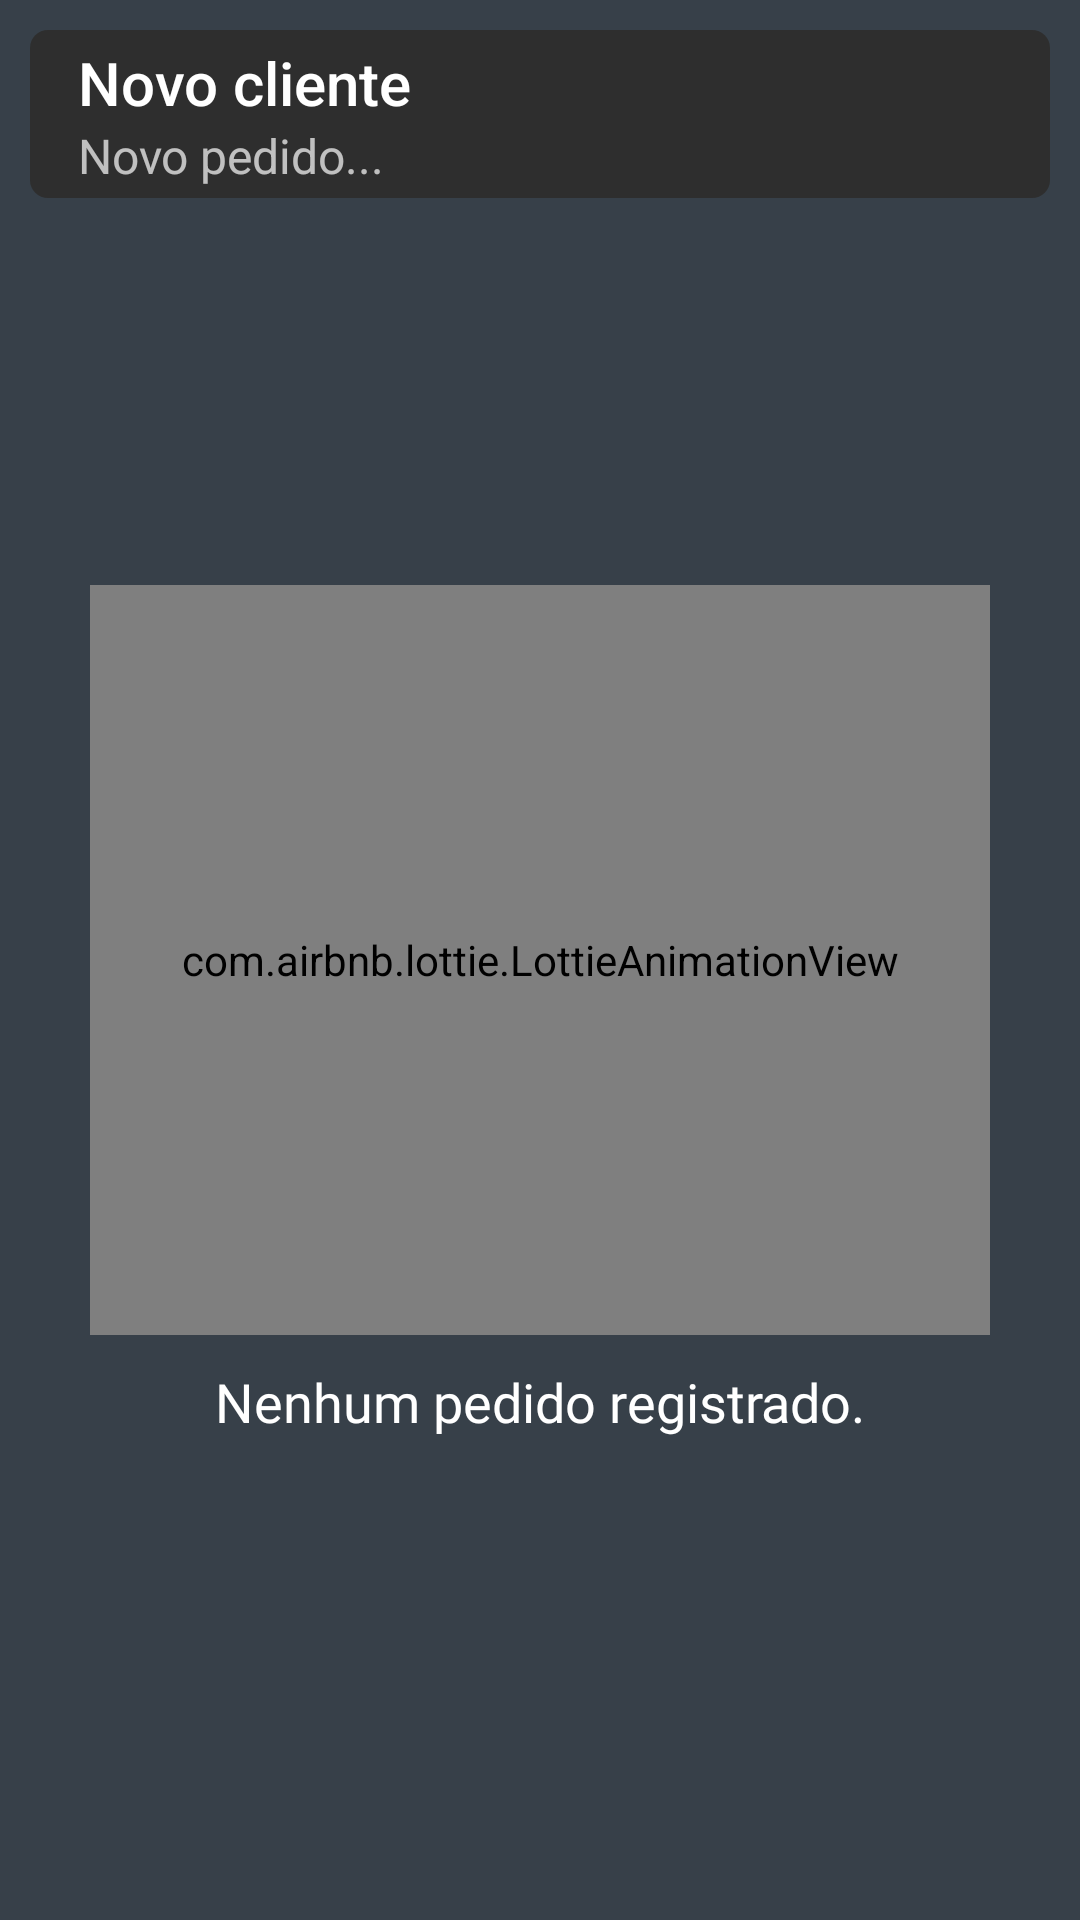

Here is an Android app screen rendered from its layout file. Give the layout XML and the strings, colors and styles it references.
<!-- AndroidManifest.xml: application theme AppTheme -->
<!-- res/layout/activity_customer.xml -->
<?xml version="1.0" encoding="utf-8"?>
<androidx.constraintlayout.widget.ConstraintLayout xmlns:android="http://schemas.android.com/apk/res/android"
    xmlns:app="http://schemas.android.com/apk/res-auto"
    xmlns:tools="http://schemas.android.com/tools"
    android:layout_width="match_parent"
    android:layout_height="match_parent"
    android:background="@color/arenic"
    android:id="@+id/root"
    tools:context=".view.activity.profile.flows.customer.CustomerActivity">

    <androidx.coordinatorlayout.widget.CoordinatorLayout
        android:layout_width="0dp"
        android:layout_height="0dp"
        android:fitsSystemWindows="true"
        app:layout_constraintBottom_toBottomOf="parent"
        app:layout_constraintEnd_toEndOf="parent"
        app:layout_constraintStart_toStartOf="parent"
        app:layout_constraintTop_toTopOf="parent">

        <com.google.android.material.appbar.AppBarLayout
            android:layout_width="match_parent"
            android:layout_height="wrap_content"
            android:background="@android:color/transparent"
            android:theme="@style/Base.ThemeOverlay.AppCompat.Dark.ActionBar"
            app:elevation="0dp">

            <androidx.appcompat.widget.Toolbar
                app:navigationIcon="@drawable/arrow_back_white_24"
                android:layout_marginTop="10dp"
                android:layout_marginEnd="10dp"
                android:layout_marginStart="10dp"
                android:id="@+id/toolbar"
                android:layout_width="match_parent"
                android:layout_height="?attr/actionBarSize"
                android:background="@drawable/shape_toolbar"
                app:layout_scrollFlags="scroll|snap"
                app:popupTheme="@style/ThemeOverlay.AppCompat.Light"
                app:title="Novo cliente"
                app:subtitle="Novo pedido..."/>

            <LinearLayout
                android:orientation="horizontal"
                android:layout_width="match_parent"
                android:layout_height="wrap_content">

                <TextView
                    android:background="?attr/selectableItemBackground"
                    android:id="@+id/tvAmount"
                    android:padding="5dp"
                    android:textSize="14sp"
                    style="@style/RobotoBoldShinyShamrock"
                    android:drawablePadding="5dp"
                    android:gravity="center_vertical"
                    android:paddingEnd="10dp"
                    android:paddingStart="10dp"
                    tools:text="Total do mês:\nR$ 300,00"
                    android:layout_weight="1"
                    android:layout_width="match_parent"
                    android:layout_height="match_parent"
                    tools:ignore="RtlCompat" />


                <TextView
                    android:layout_weight="1"
                    android:background="?attr/selectableItemBackground"
                    android:id="@+id/tvMonth"
                    android:padding="5dp"
                    android:textSize="14sp"
                    style="@style/RobotoWebOrange"
                    android:drawablePadding="5dp"
                    android:textAlignment="textEnd"
                    android:gravity="center_vertical"
                    android:paddingEnd="10dp"
                    android:paddingStart="10dp"
                    android:drawableEnd="@drawable/ic_arrow_drop_down_24dp"
                    tools:text="Janeiro | 2020"
                    android:layout_width="match_parent"
                    android:layout_height="match_parent"
                    tools:ignore="RtlCompat" />


            </LinearLayout>


        </com.google.android.material.appbar.AppBarLayout>

        <androidx.recyclerview.widget.RecyclerView
            android:id="@+id/rvOrders"
            android:layout_width="match_parent"
            android:layout_height="match_parent"
            app:layoutManager="androidx.recyclerview.widget.LinearLayoutManager"
            app:layout_behavior="@string/appbar_scrolling_view_behavior"
            app:reverseLayout="false"
            tools:itemCount="1"
            tools:listitem="@layout/row_order"  />

    </androidx.coordinatorlayout.widget.CoordinatorLayout>

    <com.airbnb.lottie.LottieAnimationView
        android:id="@+id/lotEmptyList"
        app:layout_constraintTop_toTopOf="parent"
        app:layout_constraintBottom_toBottomOf="parent"
        app:layout_constraintStart_toStartOf="parent"
        app:layout_constraintEnd_toEndOf="parent"
        android:layout_marginStart="30dp"
        android:layout_marginEnd="30dp"
        android:layout_width="0dp"
        android:layout_height="250dp"
        app:lottie_autoPlay="false"
        app:lottie_loop="true"
        app:lottie_rawRes="@raw/empty_order"/>

    <TextView
        android:layout_marginTop="10dp"
        android:id="@+id/tvEmptyList"
        android:textAlignment="center"
        android:text="@string/fragment_clients_empty_order_list"
        style="@style/RobotoBoldWhite"
        app:layout_constraintStart_toStartOf="parent"
        app:layout_constraintEnd_toEndOf="parent"
        app:layout_constraintTop_toBottomOf="@id/lotEmptyList"
        android:layout_width="0dp"
        android:layout_height="wrap_content" />


</androidx.constraintlayout.widget.ConstraintLayout>
<!-- res/layout/row_order.xml (included above) -->
<?xml version="1.0" encoding="utf-8"?>
<androidx.constraintlayout.widget.ConstraintLayout xmlns:android="http://schemas.android.com/apk/res/android"
    xmlns:app="http://schemas.android.com/apk/res-auto"
    xmlns:tools="http://schemas.android.com/tools"
    android:layout_width="match_parent"
    android:layout_height="wrap_content">

    <androidx.constraintlayout.widget.ConstraintLayout
        android:id="@+id/rootOrder"
        android:foreground="?attr/selectableItemBackground"
        android:layout_width="0dp"
        android:layout_height="wrap_content"
        android:layout_marginStart="10dp"
        android:layout_marginTop="8dp"
        android:layout_marginEnd="10dp"
        android:background="@drawable/shape_row_order"
        app:layout_constraintBottom_toBottomOf="parent"
        app:layout_constraintEnd_toEndOf="parent"
        app:layout_constraintStart_toStartOf="parent"
        app:layout_constraintTop_toTopOf="parent">

        <androidx.constraintlayout.widget.ConstraintLayout
            android:id="@+id/clInfoOrder"
            android:layout_width="0dp"
            android:layout_height="wrap_content"
            android:layout_marginTop="10dp"
            app:layout_constraintEnd_toStartOf="@id/tvDate"
            app:layout_constraintStart_toStartOf="parent"
            app:layout_constraintTop_toTopOf="parent">

            <TextView
                android:id="@+id/tvTitle"
                style="@style/LabelTitle.White"
                android:layout_width="0dp"
                android:layout_height="wrap_content"
                android:layout_marginStart="10dp"
                android:fontFamily="@font/roboto_bold"
                android:textAllCaps="false"
                android:visibility="visible"
                app:layout_constraintEnd_toEndOf="parent"
                app:layout_constraintStart_toStartOf="parent"
                app:layout_constraintTop_toTopOf="parent"
                tools:text="Camisetas do time lá da pqp de sao sépe da merda" />

            <TextView
                android:id="@+id/tvPrice"
                style="@style/Label.ShinyShamrock"
                android:layout_width="0dp"
                android:layout_height="wrap_content"
                android:layout_marginStart="10dp"
                android:layout_marginEnd="10dp"
                android:layout_marginBottom="10dp"
                android:fontFamily="@font/roboto_bold"
                android:paddingStart="0dp"
                android:paddingEnd="4dp"
                app:layout_constraintBottom_toBottomOf="parent"
                app:layout_constraintEnd_toEndOf="parent"
                app:layout_constraintStart_toStartOf="parent"
                app:layout_constraintTop_toBottomOf="@id/tvTitle"
                tools:text="R$1.432.423.434.345,00" />

        </androidx.constraintlayout.widget.ConstraintLayout>


        <TextView
            android:id="@+id/tvDate"
            style="@style/LabelTitle.WebOrange"
            android:layout_width="wrap_content"
            android:layout_height="wrap_content"
            android:layout_marginEnd="10dp"
            android:fontFamily="@font/roboto_bold"
            android:textAlignment="textEnd"
            android:textAllCaps="false"
            app:layout_constraintBottom_toBottomOf="@id/clInfoOrder"
            app:layout_constraintEnd_toEndOf="parent"
            app:layout_constraintStart_toEndOf="@id/clInfoOrder"
            app:layout_constraintTop_toTopOf="parent"
            tools:text="12/04/2019" />


        <TextView
            android:id="@+id/tvDescription"
            style="@style/Label.White"
            android:layout_width="0dp"
            android:layout_height="wrap_content"
            android:layout_marginStart="10dp"
            android:layout_marginEnd="10dp"
            android:layout_marginBottom="10dp"
            android:ellipsize="end"
            android:fontFamily="@font/roboto"
            android:maxLines="4"
            app:layout_constraintBottom_toBottomOf="parent"
            app:layout_constraintEnd_toEndOf="parent"
            app:layout_constraintStart_toStartOf="parent"
            app:layout_constraintTop_toBottomOf="@id/clInfoOrder"
            tools:text="Lorem ipsum dolor sit amet, consectetur adipiscing elit. Cras id ullamcorper velit, ac egestas nibh. In vehicula quam lectus, vitae facilisis lorem tristique a. Sed pulvinar fermentum nunc, sed pellentesque neque fringilla eget. Pellentesque at ex blandit, malesuada nunc id, suscipit nisl. Pellentesque vulputate, metus nec feugiat venenatis, libero nunc convallis velit, et tempor turpis magna at arcu. Nam eu cursus mi. Suspendisse aliquet mattis tempus. Duis arcu odio, luctus sit amet enim eu, tristique pharetra felis. Duis ut velit sapien. Proin ut orci ac lorem posuere suscipit. Phasellus hendrerit rhoncus massa nec malesuada." />


    </androidx.constraintlayout.widget.ConstraintLayout>

</androidx.constraintlayout.widget.ConstraintLayout>
<!-- resources referenced by this layout -->
<resources>
  <color name="arenic">#374049</color>
  <!-- drawable shape_row_order (drawable) -->
  <?xml version="1.0" encoding="utf-8"?>
  <shape xmlns:android="http://schemas.android.com/apk/res/android">
  
      <solid android:color="@color/arenic_1"/>
      <corners android:radius="6dp"/>
  
  </shape>
  <!-- drawable shape_toolbar (drawable) -->
  <?xml version="1.0" encoding="utf-8"?>
  <shape xmlns:android="http://schemas.android.com/apk/res/android">
  
      <solid android:color="@color/slight_black"/>
      <corners android:radius="6dp"/>
  
  </shape>
  <string name="fragment_clients_empty_order_list">Nenhum pedido registrado.</string>
  <style name="Label.ShinyShamrock">
          <item name="android:textColor">@color/shiny_shamrock</item>
      </style>
  <style name="Label.White">
          <item name="android:textColor">@color/white</item>
      </style>
  <style name="LabelTitle.WebOrange">
          <item name="android:textColor">@color/web_orange</item>
      </style>
  <style name="LabelTitle.White">
          <item name="android:textColor">@color/white</item>
      </style>
  <style name="RobotoBoldShinyShamrock" parent="CustomLabel.RobotoBold">
          <item name="android:textColor">@color/shiny_shamrock</item>
      </style>
  <style name="RobotoBoldWhite" parent="CustomLabel.RobotoBold">
          <item name="android:textColor">@color/white</item>
      </style>
  <style name="RobotoWebOrange" parent="CustomLabel.Roboto">
          <item name="android:textColor">@color/web_orange</item>
      </style>
  <style name="AppTheme" parent="Theme.AppCompat.Light.NoActionBar">
          
          <item name="colorPrimary">@color/colorPrimary</item>
          <item name="colorPrimaryDark">@color/colorPrimaryDark</item>
          <item name="colorAccent">@color/colorAccent</item>
      </style>
  <color name="arenic_1">#495159</color>
  <color name="slight_black">#2E2E2E</color>
  <color name="shiny_shamrock">#49A078</color>
  <color name="white">#ffffff</color>
  <color name="web_orange">#FFA400</color>
  <style name="CustomLabel.RobotoBold">
          <item name="android:fontFamily">@font/roboto_bold</item>
      </style>
  <style name="CustomLabel.Roboto">
          <item name="android:fontFamily">@font/roboto</item>
      </style>
  <color name="colorPrimary">#FFE500</color>
  <color name="colorPrimaryDark">#374049</color>
  <color name="colorAccent">#FFA400</color>
</resources>
